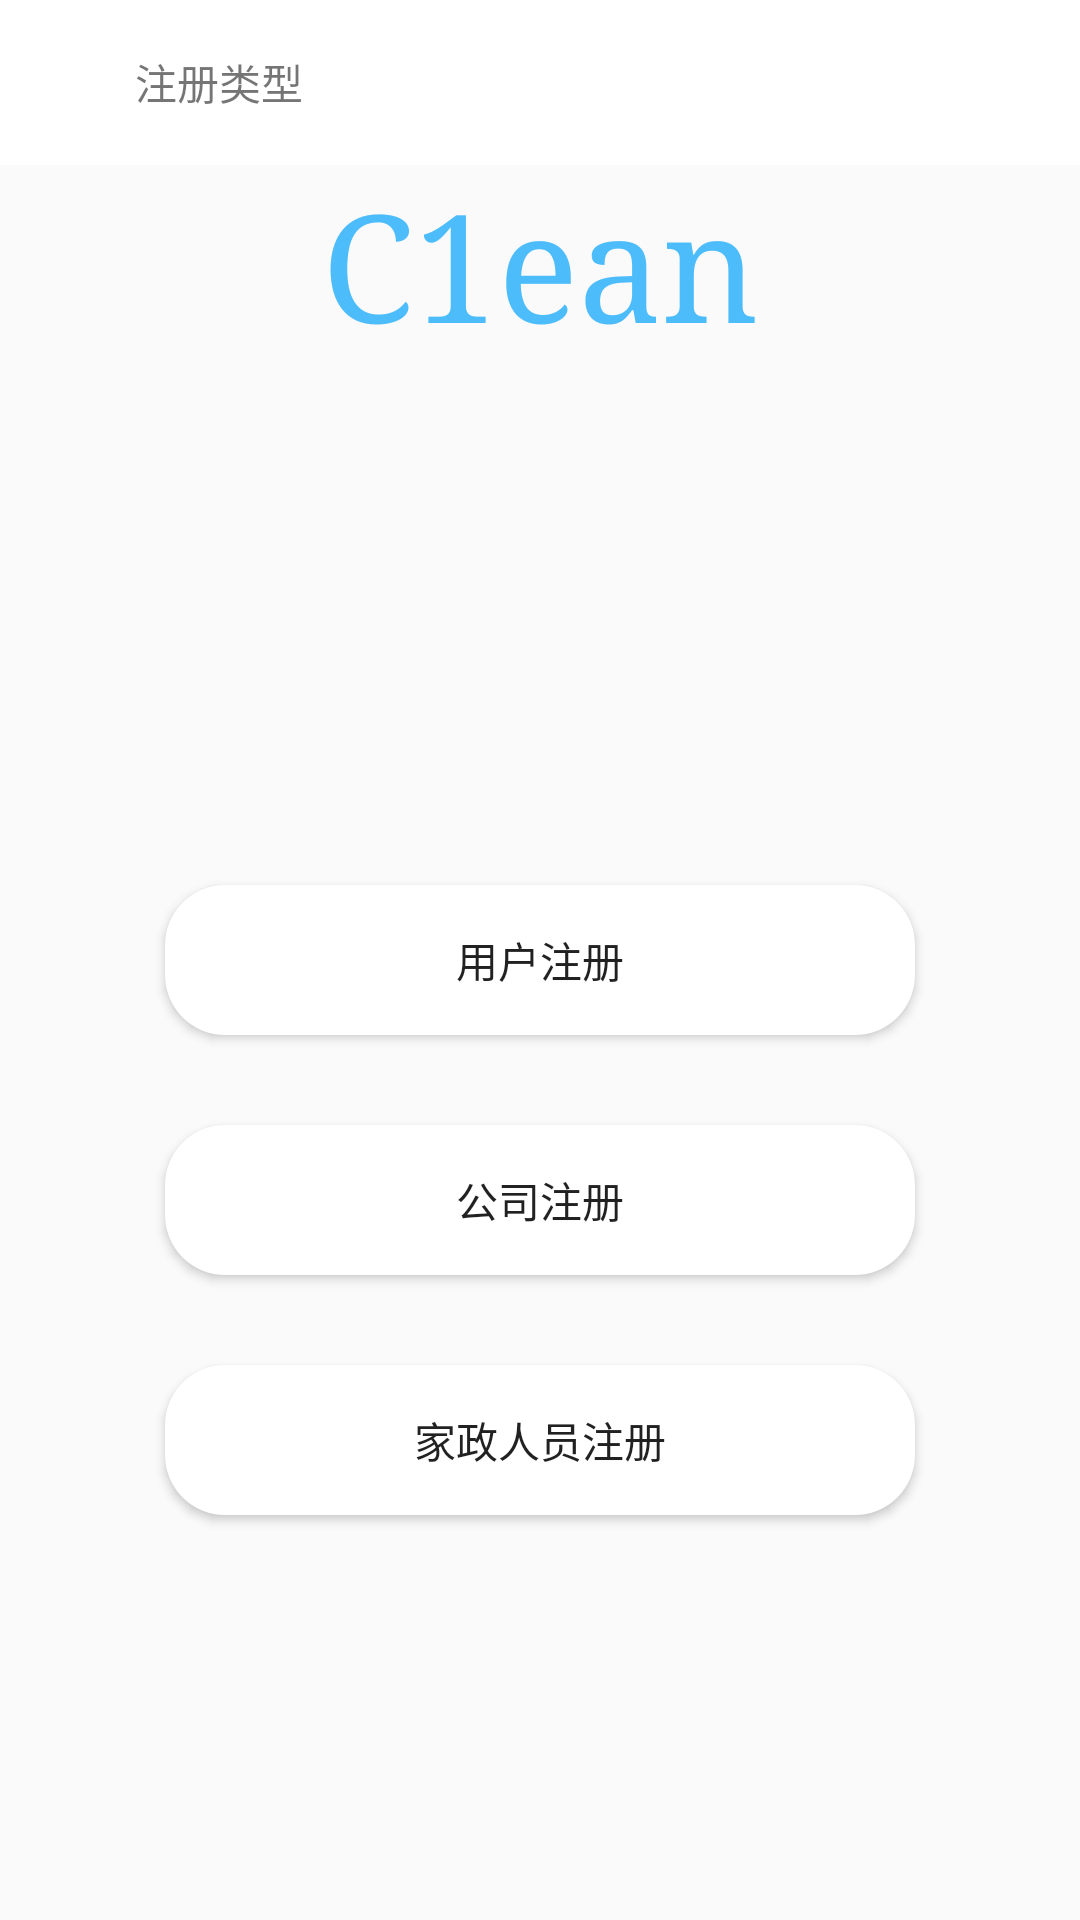

Android layout source for this screen:
<!-- AndroidManifest.xml: application theme AppTheme -->
<!-- res/layout/register_type.xml -->
<?xml version="1.0" encoding="utf-8"?>
<RelativeLayout xmlns:android="http://schemas.android.com/apk/res/android"
    android:layout_width="match_parent"
    android:layout_height="match_parent"
    android:fitsSystemWindows="true">
    <LinearLayout
        android:padding="10dp"
        android:gravity="center_vertical"
        android:id="@+id/line"
        android:background="@color/colorWhite"
        android:layout_width="match_parent"
        android:layout_height="wrap_content">
        <ImageView
            android:id="@+id/back"
            android:layout_width="35dp"
            android:src="@mipmap/left"
            android:layout_height="35dp" />
        <TextView
            android:layout_width="wrap_content"
            android:layout_height="wrap_content"
            android:text="注册类型"/>
    </LinearLayout>
    <TextView
        android:layout_below="@id/line"
        android:layout_width="match_parent"
        android:layout_height="wrap_content"
        android:gravity="center_horizontal|center_vertical"
        android:typeface="serif"
        android:text="@string/app_name"
        android:textColor="@color/colorTheme"
        android:textSize="50sp"/>
    <Button
        android:id="@+id/user"
        android:layout_width="wrap_content"
        android:layout_height="wrap_content"
        android:background="@drawable/button_change"
        android:layout_centerInParent="true"
        android:text="用户注册"/>
    <Button
        android:layout_width="wrap_content"
        android:layout_height="wrap_content"
        android:id="@+id/company"
        android:layout_marginTop="30dp"
        android:background="@drawable/button_change"
        android:layout_centerInParent="true"
        android:layout_below="@id/user"
        android:text="公司注册"/>
    <Button
        android:layout_width="wrap_content"
        android:layout_height="wrap_content"
        android:id="@+id/worker"
        android:background="@drawable/button_change"
        android:layout_below="@id/company"
        android:layout_marginTop="30dp"
        android:layout_centerInParent="true"
        android:text="家政人员注册"/>
</RelativeLayout>
<!-- resources referenced by this layout -->
<resources>
  <color name="colorTheme">#4cbcfa</color>
  <color name="colorWhite">#fff</color>
  <!-- drawable button_change (drawable) -->
  <?xml version="1.0" encoding="utf-8"?>
  <selector xmlns:android="http://schemas.android.com/apk/res/android">
  <item android:state_pressed="true" android:drawable="@drawable/button_noblur"/>
      <item android:state_pressed="false" android:drawable="@drawable/login_button_shape"/>
  </selector>
  <string name="app_name">C1ean</string>
  <style name="AppTheme" parent="Base.Theme.AppCompat.Light.DarkActionBar">
          
          <item name="windowNoTitle">true</item>
          <item name="colorPrimary">@color/colorPrimary</item>
          <item name="colorPrimaryDark">@color/colorWhite</item>
          <item name="colorAccent">@color/colorAccent</item>
      </style>
  <!-- drawable button_noblur (drawable) -->
  <?xml version="1.0" encoding="utf-8"?>
  <shape xmlns:android="http://schemas.android.com/apk/res/android">
      <corners android:radius="20dp"/>
      <solid android:color="@color/colorTheme"/>
      <size android:width="250dp" android:height="50dp"/>
  </shape>
  <!-- drawable login_button_shape (drawable) -->
  <?xml version="1.0" encoding="utf-8"?>
  <shape xmlns:android="http://schemas.android.com/apk/res/android">
      <corners android:radius="20dp"/>
      <solid android:color="@color/colorWhite"/>
      <size android:width="250dp" android:height="50dp"/>
  </shape>
  <color name="colorPrimary">#4cbcfa</color>
  <color name="colorAccent">#000</color>
</resources>
